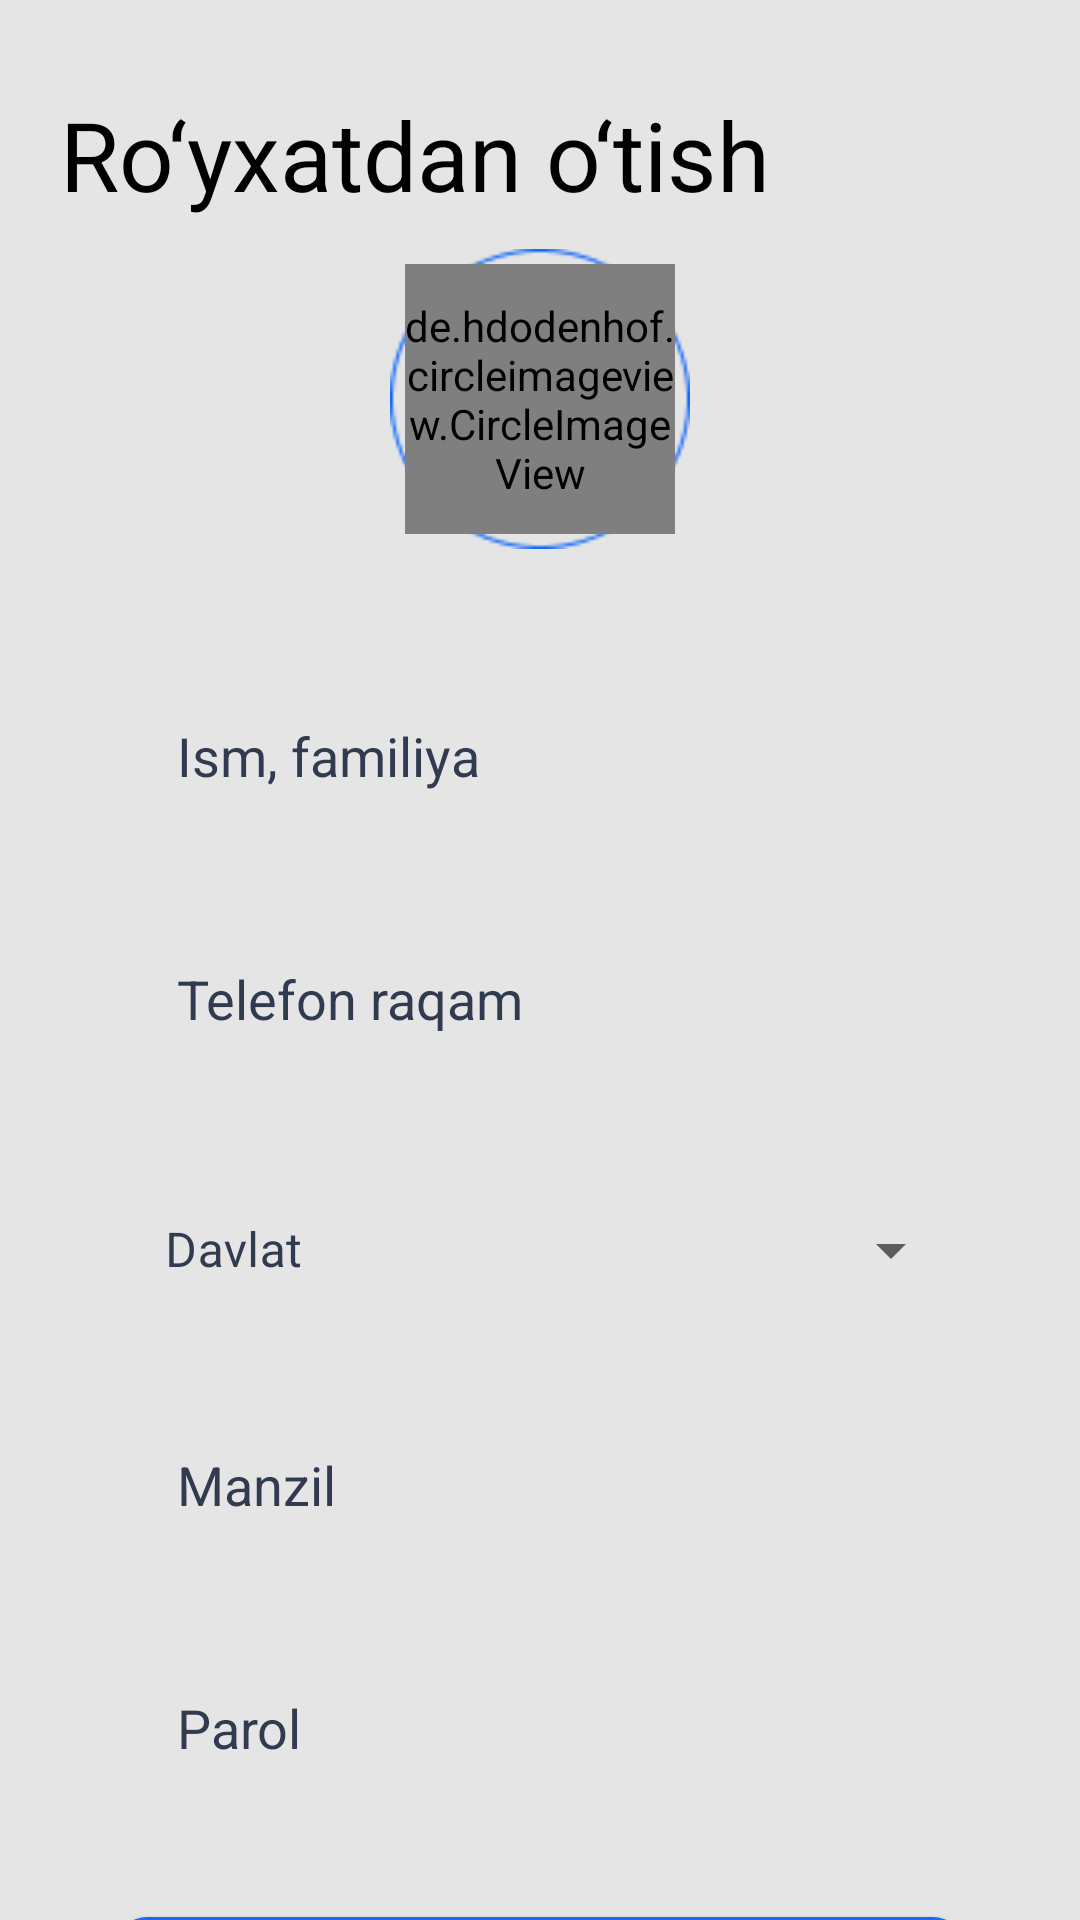

Produce the Android XML layout that renders to this screen, including the resource entries it uses.
<!-- AndroidManifest.xml: application theme Theme.RegistretionHome -->
<!-- res/layout/fragment_royxatgaotish.xml -->
<?xml version="1.0" encoding="utf-8"?>
<LinearLayout xmlns:android="http://schemas.android.com/apk/res/android"
    xmlns:app="http://schemas.android.com/apk/res-auto"
    xmlns:tools="http://schemas.android.com/tools"
    android:layout_width="match_parent"
    android:layout_height="match_parent"
    android:background="#E5E5E5"
    android:orientation="vertical"
    tools:context=".screens.RoyxatgaotishFragment">


    <TextView
        android:layout_width="wrap_content"
        android:layout_height="wrap_content"
        android:layout_marginLeft="20dp"
        android:layout_marginTop="30dp"
        android:text="Ro‘yxatdan o‘tish "
        android:textColor="@color/black"
        android:textSize="32sp" />

    <LinearLayout
        android:layout_width="100dp"
        android:layout_height="100dp"
        android:layout_gravity="center"
        android:layout_marginTop="10dp"
        android:background="@drawable/circle1"
        android:padding="5dp">

        <de.hdodenhof.circleimageview.CircleImageView xmlns:app="http://schemas.android.com/apk/res-auto"
            android:id="@+id/profile_image"
            android:layout_width="match_parent"
            android:layout_height="match_parent"
            android:src="@drawable/img_1" />
    </LinearLayout>


    <EditText
        android:id="@+id/edt_ism_fam"
        android:layout_width="match_parent"
        android:layout_height="66dp"
        android:layout_marginHorizontal="39dp"
        android:layout_marginTop="36dp"
        android:background="@drawable/bg_edt"
        android:hint="Ism, familiya"
        android:padding="20dp"
        android:textColorHint="#303B4F" />

    <EditText
        android:id="@+id/edt_tel_raqam"
        android:layout_width="match_parent"
        android:layout_height="66dp"
        android:layout_marginHorizontal="39dp"
        android:layout_marginTop="15dp"
        android:background="@drawable/bg_edt"
        android:hint="Telefon raqam"
        android:padding="20dp"
        android:textColorHint="#303B4F" />


    <com.google.android.material.textfield.TextInputLayout
        style="@style/Widget.MaterialComponents.TextInputLayout.OutlinedBox.Dense.ExposedDropdownMenu"
        android:layout_width="match_parent"
        android:layout_height="66dp"
        android:layout_marginHorizontal="39dp"
        android:layout_marginTop="15dp"
        android:hint="Davlat"
        android:textColorHint="#303B4F"
        android:background="@drawable/bg_edt"
        app:boxStrokeWidth="0dp">

        <AutoCompleteTextView
            android:id="@+id/spinner_davlat"
            android:layout_width="match_parent"
            android:layout_height="match_parent"
            android:inputType="none"
            />
    </com.google.android.material.textfield.TextInputLayout>

    <EditText
        android:id="@+id/edt_manzil"
        android:layout_width="match_parent"
        android:layout_height="66dp"
        android:layout_marginHorizontal="39dp"
        android:layout_marginTop="15dp"
        android:background="@drawable/bg_edt"
        android:hint="@string/manzil"
        android:padding="20dp"
        android:textColorHint="#303B4F" />

    <EditText
        android:id="@+id/edt_parol"
        android:layout_width="match_parent"
        android:layout_height="66dp"
        android:layout_marginHorizontal="39dp"
        android:layout_marginTop="15dp"
        android:background="@drawable/bg_edt"
        android:hint="@string/parol"
        android:padding="20dp"
        android:textColorHint="#303B4F" />



    <androidx.appcompat.widget.AppCompatButton
        android:id="@+id/btn_royxatanotish"
        android:layout_width="match_parent"
        android:layout_height="66dp"
        android:background="@drawable/bg_btn"
        android:layout_marginHorizontal="39dp"
        android:layout_marginTop="30dp"
        android:text="@string/ro_yxatdan_o_tish"
        android:textColor="@color/white"
        android:textStyle="bold"
        />

</LinearLayout>
<!-- resources referenced by this layout -->
<resources>
  <!-- drawable bg_btn (drawable) -->
  <?xml version="1.0" encoding="utf-8"?>
  <shape xmlns:android="http://schemas.android.com/apk/res/android"
      android:shape="rectangle">
  
      <solid android:color="#166BFA" />
      <corners android:radius="10dp" />
  
  </shape>
  <!-- drawable circle1: png bitmap (drawable, 2202 bytes) -->
  <!-- drawable img_1: png bitmap (drawable, 70980 bytes) -->
  <string name="manzil">Manzil</string>
  <string name="parol">Parol</string>
  <string name="ro_yxatdan_o_tish">Ro’yxatdan o’tish</string>
  <style name="Theme.RegistretionHome" parent="Theme.MaterialComponents.DayNight.NoActionBar">
          
          <item name="colorPrimary">@color/purple_500</item>
          <item name="colorPrimaryVariant">@color/purple_700</item>
          <item name="colorOnPrimary">@color/white</item>
          
          <item name="colorSecondary">@color/teal_200</item>
          <item name="colorSecondaryVariant">@color/teal_700</item>
          <item name="colorOnSecondary">@color/black</item>
          
          <item name="android:statusBarColor">?attr/colorPrimaryVariant</item>
          
      </style>
  <!-- not gathered from this repository: default colours our renderer supplied (Android Studio template values) -->
  <color name="purple_500">#FF6200EE</color>
  <color name="purple_700">#FF3700B3</color>
  <color name="teal_200">#FF03DAC5</color>
  <color name="teal_700">#FF018786</color>
  <color name="black">#FF000000</color>
  <color name="white">#FFFFFFFF</color>
</resources>
